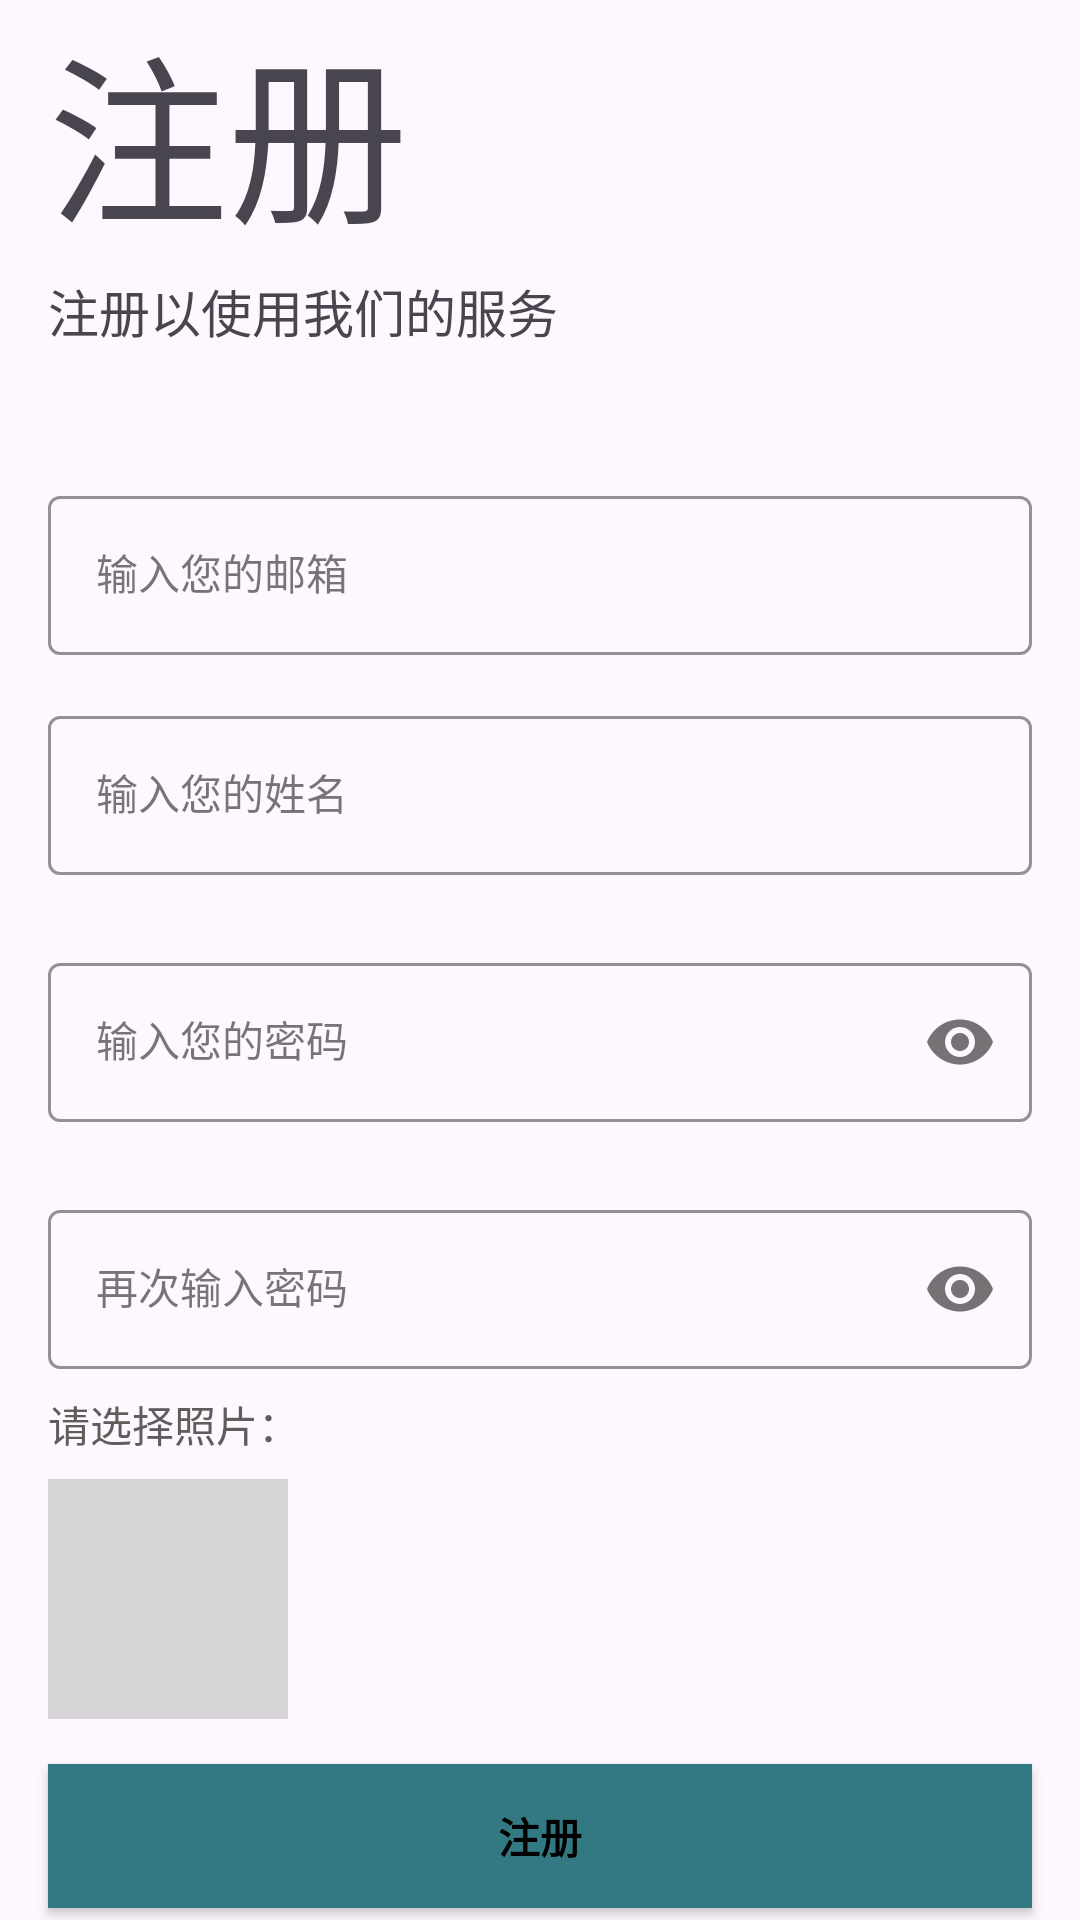

Here is an Android app screen rendered from its layout file. Give the layout XML and the strings, colors and styles it references.
<!-- AndroidManifest.xml: application theme Base.Theme.Assignment -->
<!-- res/layout/fragment_register.xml -->
<?xml version="1.0" encoding="utf-8"?>
<androidx.constraintlayout.widget.ConstraintLayout xmlns:android="http://schemas.android.com/apk/res/android"
    xmlns:app="http://schemas.android.com/apk/res-auto"
    xmlns:tools="http://schemas.android.com/tools"
    android:layout_width="match_parent"
    android:layout_height="wrap_content"
    tools:context=".ui.Register">

    <TextView
        android:id="@+id/LblRegister"
        android:layout_width="wrap_content"
        android:layout_height="wrap_content"
        android:layout_marginHorizontal="16dp"
        android:layout_marginStart="16dp"
        android:fontFamily="@font/coiny"
        android:text="注册"
        android:textSize="60sp"
        app:layout_constraintStart_toStartOf="parent"
        app:layout_constraintTop_toTopOf="parent"
        tools:ignore="MissingConstraints" />

    <TextView
        android:id="@+id/RegisterSubtitle"
        android:layout_width="wrap_content"
        android:layout_height="wrap_content"
        android:layout_below="@+id/LblRegister"
        android:layout_marginHorizontal="16dp"
        android:layout_marginTop="4dp"
        android:fontFamily="casual"
        android:text="@string/Register_caption"
        android:textSize="17sp"
        app:layout_constraintStart_toStartOf="parent"
        app:layout_constraintTop_toBottomOf="@+id/LblRegister" />

    <com.google.android.material.textfield.TextInputLayout
        android:id="@+id/emailLayout"
        style="@style/LoginTextInputOuterFieldStyle"
        android:layout_width="match_parent"
        android:layout_height="wrap_content"
        android:layout_marginHorizontal="16dp"
        android:layout_marginTop="160dp"
        app:boxStrokeColor="@color/blue"
        app:hintTextColor="@color/blue"
        app:layout_constraintEnd_toEndOf="parent"
        app:layout_constraintHorizontal_bias="0.5"
        app:layout_constraintStart_toStartOf="parent"
        app:layout_constraintTop_toTopOf="parent">


        <com.google.android.material.textfield.TextInputEditText
            android:id="@+id/edtEmail"
            style="@style/LoginTextInputInnerFieldStyle"
            android:layout_width="match_parent"
            android:layout_height="wrap_content"
            android:hint="输入您的邮箱"
            android:inputType="textEmailAddress" />
    </com.google.android.material.textfield.TextInputLayout>

    <com.google.android.material.textfield.TextInputLayout
        android:id="@+id/nameLayout"
        style="@style/LoginTextInputOuterFieldStyle"
        android:layout_width="match_parent"
        android:layout_height="wrap_content"
        android:layout_marginHorizontal="16dp"
        app:boxStrokeColor="@color/blue"
        app:hintTextColor="@color/blue"
        app:layout_constraintEnd_toEndOf="parent"
        app:layout_constraintHorizontal_bias="0.5"
        app:layout_constraintStart_toStartOf="parent"
        app:layout_constraintTop_toBottomOf="@+id/emailLayout">


        <com.google.android.material.textfield.TextInputEditText
            android:id="@+id/edtName"
            style="@style/LoginTextInputInnerFieldStyle"
            android:layout_width="match_parent"
            android:layout_height="wrap_content"
            android:hint="输入您的姓名"
            android:inputType="text" />
    </com.google.android.material.textfield.TextInputLayout>

    <com.google.android.material.textfield.TextInputLayout
        android:id="@+id/passwordLayout"
        style="@style/LoginTextInputOuterFieldStyle"
        android:layout_width="match_parent"
        android:layout_height="wrap_content"
        android:layout_marginHorizontal="16dp"
        android:layout_marginTop="24dp"
        app:boxStrokeColor="@color/blue"
        app:hintTextColor="@color/blue"
        app:layout_constraintEnd_toEndOf="parent"
        app:layout_constraintHorizontal_bias="0.5"
        app:layout_constraintStart_toStartOf="parent"
        app:layout_constraintTop_toBottomOf="@id/nameLayout"
        app:passwordToggleEnabled="true">

        <com.google.android.material.textfield.TextInputEditText
            android:id="@+id/edtPassword"
            style="@style/LoginTextInputInnerFieldStyle"
            android:layout_width="match_parent"
            android:layout_height="wrap_content"
            android:hint="输入您的密码"
            android:inputType="textPassword" />
    </com.google.android.material.textfield.TextInputLayout>

    <com.google.android.material.textfield.TextInputLayout
        android:id="@+id/confirmpasswordLayout"
        style="@style/LoginTextInputOuterFieldStyle"
        android:layout_width="match_parent"
        android:layout_height="wrap_content"
        android:layout_marginHorizontal="16dp"
        android:layout_marginTop="24dp"
        app:boxStrokeColor="@color/blue"
        app:hintTextColor="@color/blue"
        app:layout_constraintEnd_toEndOf="parent"
        app:layout_constraintHorizontal_bias="0.5"
        app:layout_constraintStart_toStartOf="parent"
        app:layout_constraintTop_toBottomOf="@id/passwordLayout"
        app:passwordToggleEnabled="true">

        <com.google.android.material.textfield.TextInputEditText
            android:id="@+id/confirmedtPassword"
            style="@style/LoginTextInputInnerFieldStyle"
            android:layout_width="match_parent"
            android:layout_height="wrap_content"
            android:hint="再次输入密码"
            android:inputType="textPassword" />
    </com.google.android.material.textfield.TextInputLayout>

    <TextView
        android:id="@+id/pickPhoto"
        android:layout_width="wrap_content"
        android:layout_height="wrap_content"
        android:layout_marginHorizontal="16dp"
        android:layout_marginTop="8dp"
        android:text="请选择照片："
        android:textColor="#635B5B"
        app:layout_constraintStart_toStartOf="parent"
        app:layout_constraintTop_toBottomOf="@+id/confirmpasswordLayout" />

    <ImageView
        android:id="@+id/imgPhoto"
        android:layout_width="80dp"
        android:layout_height="80dp"
        android:layout_marginHorizontal="16dp"
        android:layout_marginStart="16dp"
        android:layout_marginTop="8dp"
        android:background="#cccc"
        android:scaleType="centerCrop"
        app:layout_constraintStart_toStartOf="parent"
        app:layout_constraintTop_toBottomOf="@+id/pickPhoto" />

    <androidx.appcompat.widget.AppCompatButton
        android:id="@+id/btnRegister"
        android:layout_width="0dp"
        android:layout_height="wrap_content"
        android:layout_marginHorizontal="16dp"
        android:layout_marginTop="15dp"
        android:background="@color/blue"
        android:text="注册"
        android:textColor="@color/black"
        android:textStyle="bold"
        app:layout_constraintEnd_toEndOf="parent"
        app:layout_constraintStart_toStartOf="parent"
        app:layout_constraintTop_toBottomOf="@+id/imgPhoto" />


</androidx.constraintlayout.widget.ConstraintLayout>
<!-- resources referenced by this layout -->
<resources>
  <color name="black">#FF000000</color>
  <color name="blue">#337983</color>
  <string name="Register_caption">注册以使用我们的服务</string>
  <style name="LoginTextInputInnerFieldStyle" parent="Widget.MaterialComponents.TextInputLayout.OutlinedBox">
          <item name="android:layout_width">match_parent</item>
          <item name="android:layout_height">wrap_content</item>
          <item name="android:textColor">@color/black</item>
          <item name="android:textColorHint">@color/black</item>
          <item name="android:maxLines">1</item>
          <item name="android:textSize">14sp</item>
          <item name="android:singleLine">true</item>
      </style>
  <style name="LoginTextInputOuterFieldStyle" parent="Widget.MaterialComponents.TextInputLayout.OutlinedBox">
          <item name="android:layout_width">match_parent</item>
          <item name="android:layout_height">wrap_content</item>
          <item name="android:layout_marginTop">15dp</item>
          <item name="android:layout_marginBottom">15dp</item>
      </style>
  <style name="Base.Theme.Assignment" parent="Theme.Material3.DayNight.NoActionBar">
          <item name="android:colorPrimary">#04D0E3</item>
          <item name="android:colorPrimaryDark">#7CE1DC</item>
          <item name="android:colorAccent">#4EADD8</item>
      </style>
</resources>
